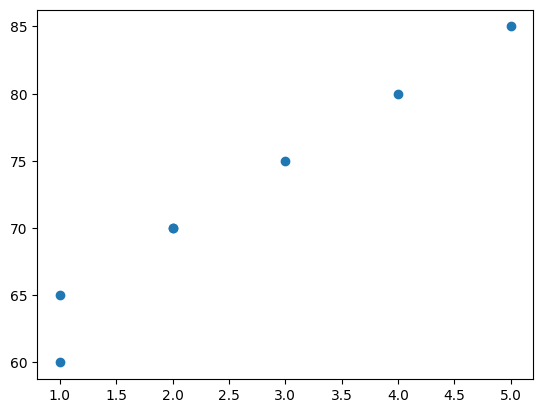

Generate this figure with matplotlib:
import pandas as pd
import matplotlib.pyplot as plt

plt.rc('font', family = 'Malgun Gothic')

df = pd.DataFrame({
    '요일': ['월', '화', '수', '목', '금', '토', '일'],
    '공부시간(시간)': [2, 3, 1, 5, 4, 2, 1], 
    '성적': [70, 75, 65, 85, 80, 70, 60]
})

x  = df['공부시간(시간)']
y = df['성적']

plt.scatter(x, y)
plt.show()
